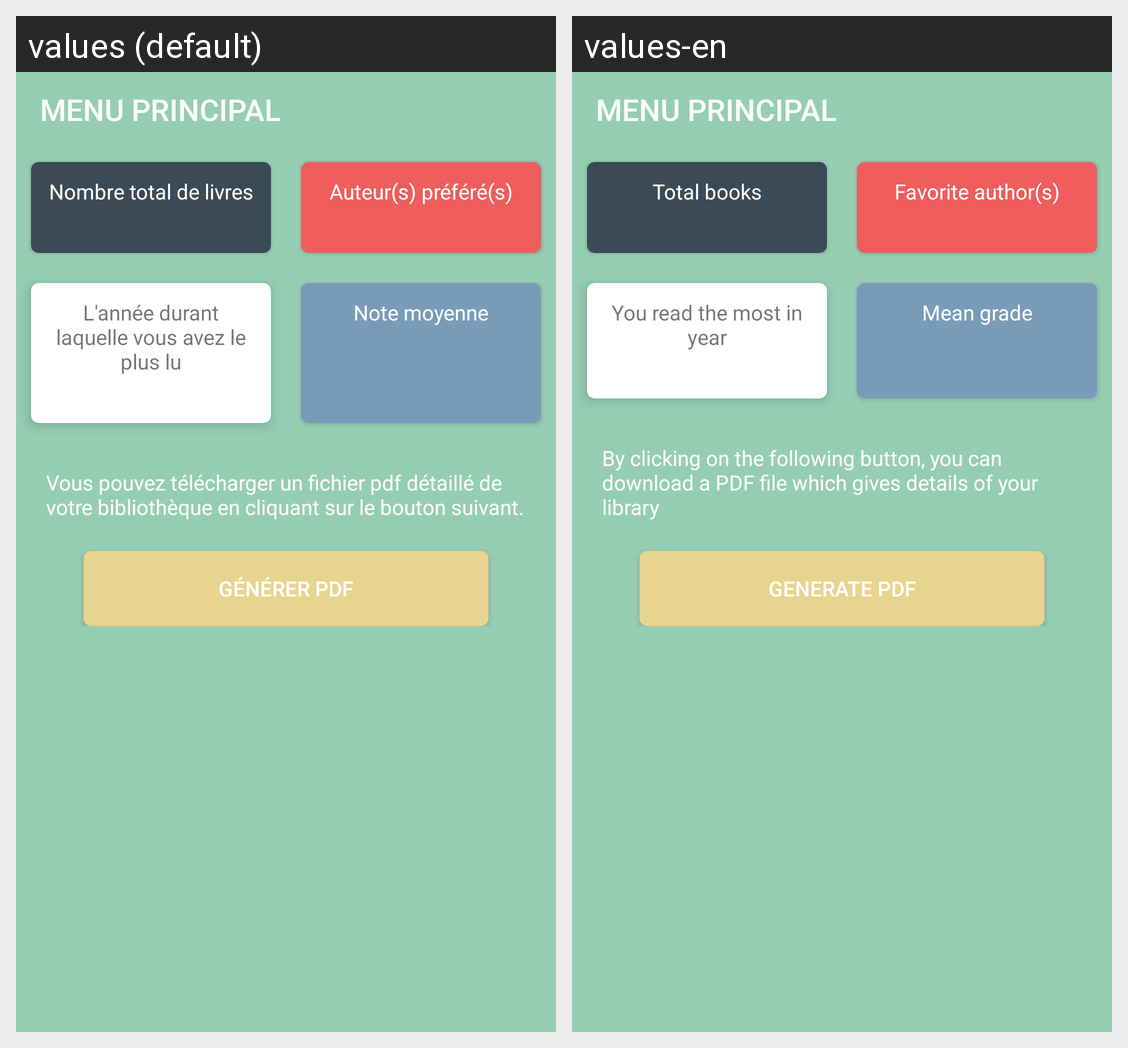

The Android screen above is rendered under two locales of the same app. Produce the string resources it draws, with the default and per-locale values.
Android screen res/layout/activity_main.xml rendered under 2 locales, left to right: values (default), values-en. Device: Nexus 5 (rendered at 1080×1920; each locale shown at half size, 540×960, under a caption strip naming it); theme AppTheme.
Strings drawn on this screen, with the default value and each locale's value (text and hints the layout hard-codes, and strings that could not be matched under every locale, appear in the picture but are not listed):

total_books
  values: Nombre total de livres
  values-en: Total books

favorite_author
  values: Auteur(s) préféré(s)
  values-en: Favorite author(s)

best_year
  values: L'année durant laquelle vous avez le plus lu
  values-en: You read the most in year

mean_grade
  values: Note moyenne
  values-en: Mean grade

you_can_extract_pdf
  values: Vous pouvez télécharger un fichier pdf détaillé de votre bibliothèque en cliquant sur le bouton suivant.
  values-en: By clicking on the following button, you can download a PDF file which gives details of your library

generate_pdf
  values: Générer PDF
  values-en: Generate PDF
